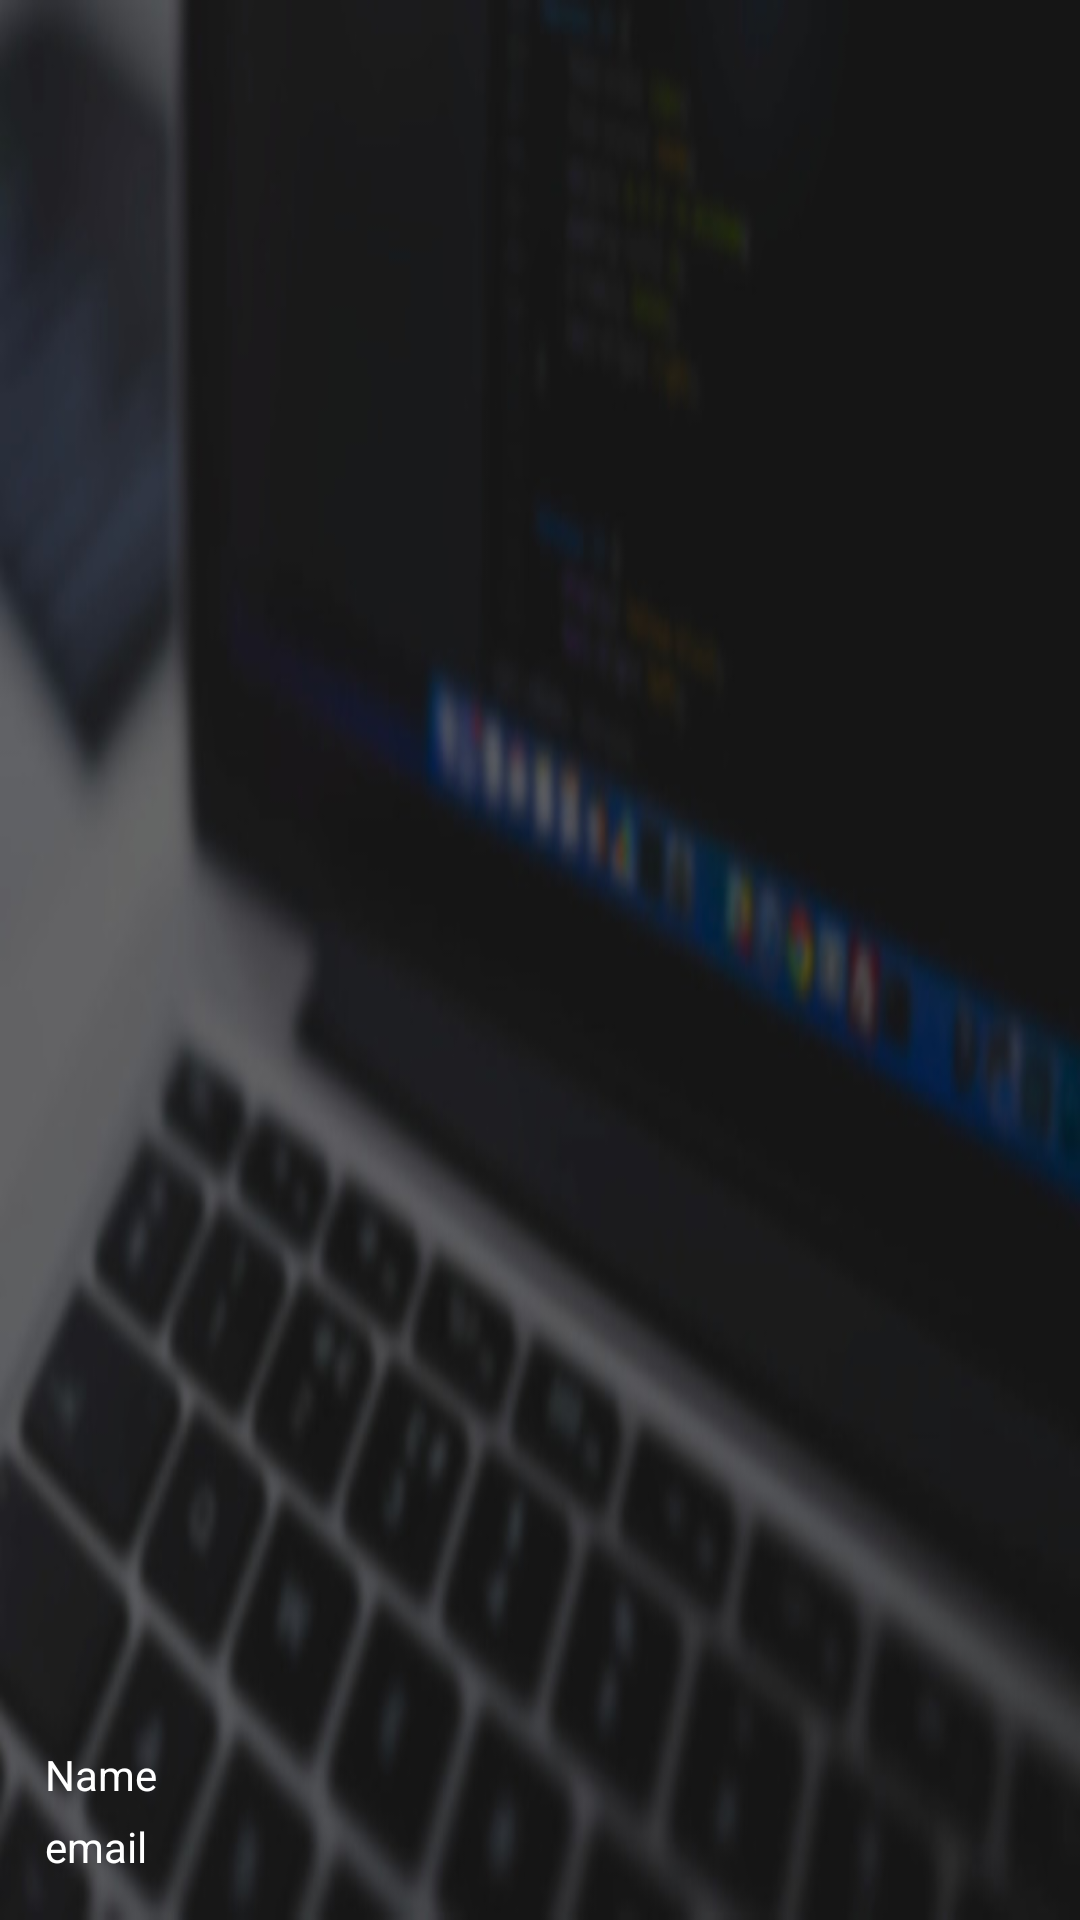

Here is an Android app screen rendered from its layout file. Give the layout XML and the strings, colors and styles it references.
<!-- AndroidManifest.xml: application theme AppTheme -->
<!-- res/layout/nav_header_main_menu.xml -->
<?xml version="1.0" encoding="utf-8"?>
<RelativeLayout xmlns:android="http://schemas.android.com/apk/res/android"
    xmlns:app="http://schemas.android.com/apk/res-auto"
    android:layout_width="match_parent"
    android:layout_height="@dimen/nav_header_height"
    android:background="@color/lightGrey"
    android:gravity="bottom"
    android:orientation="vertical">

    <ImageView
        android:layout_width="match_parent"
        android:layout_height="match_parent"
        android:src="@drawable/header_img"
        android:scaleType="fitXY "/>

    <ImageView
        android:layout_width="40dp"
        android:layout_height="40dp"
        android:src="@drawable/app_logo"
        android:scaleType="centerInside"
        android:layout_alignParentEnd="true"
        android:layout_alignParentBottom="true"
        android:layout_marginRight="15dp"
        android:layout_marginBottom="100dp"/>

    <ImageView
        android:id="@+id/nav_profile"
        android:layout_width="wrap_content"
        android:layout_height="wrap_content"
        android:layout_above="@+id/nav_name"
        android:layout_alignParentStart="true"
        android:layout_marginLeft="15dp"
        android:layout_marginBottom="5dp"
        app:srcCompat="@mipmap/ic_launcher_round" />

    <TextView
        android:id="@+id/nav_name"
        android:layout_width="match_parent"
        android:layout_height="wrap_content"
        android:layout_above="@+id/nav_email"
        android:layout_alignParentStart="true"
        android:layout_marginLeft="15dp"
        android:layout_marginBottom="5dp"
        android:text="Name"
        android:textAppearance="@style/TextAppearance.AppCompat.Body1"
        android:textColor="@color/white" />

    <TextView
        android:id="@+id/nav_email"
        android:layout_width="wrap_content"
        android:layout_height="wrap_content"
        android:text="email"
        android:layout_alignParentBottom="true"
        android:layout_marginBottom="15dp"
        android:layout_marginLeft="15dp"
        android:textColor="@color/white"/>

</RelativeLayout>
<!-- resources referenced by this layout -->
<resources>
  <color name="lightGrey">#dedede</color>
  <color name="white">#ffffff</color>
  <!-- drawable header_img: jpeg bitmap (drawable, 26881 bytes) -->
  <style name="AppTheme" parent="Theme.AppCompat.Light.NoActionBar">
          
          <item name="colorPrimary">@color/colorPrimary</item>
          <item name="colorPrimaryDark">@color/colorPrimaryDark</item>
          <item name="colorAccent">@color/colorAccent</item>
      </style>
  <color name="colorPrimary">#3498DB</color>
  <color name="colorPrimaryDark">#000000</color>
  <color name="colorAccent">#434343</color>
</resources>
